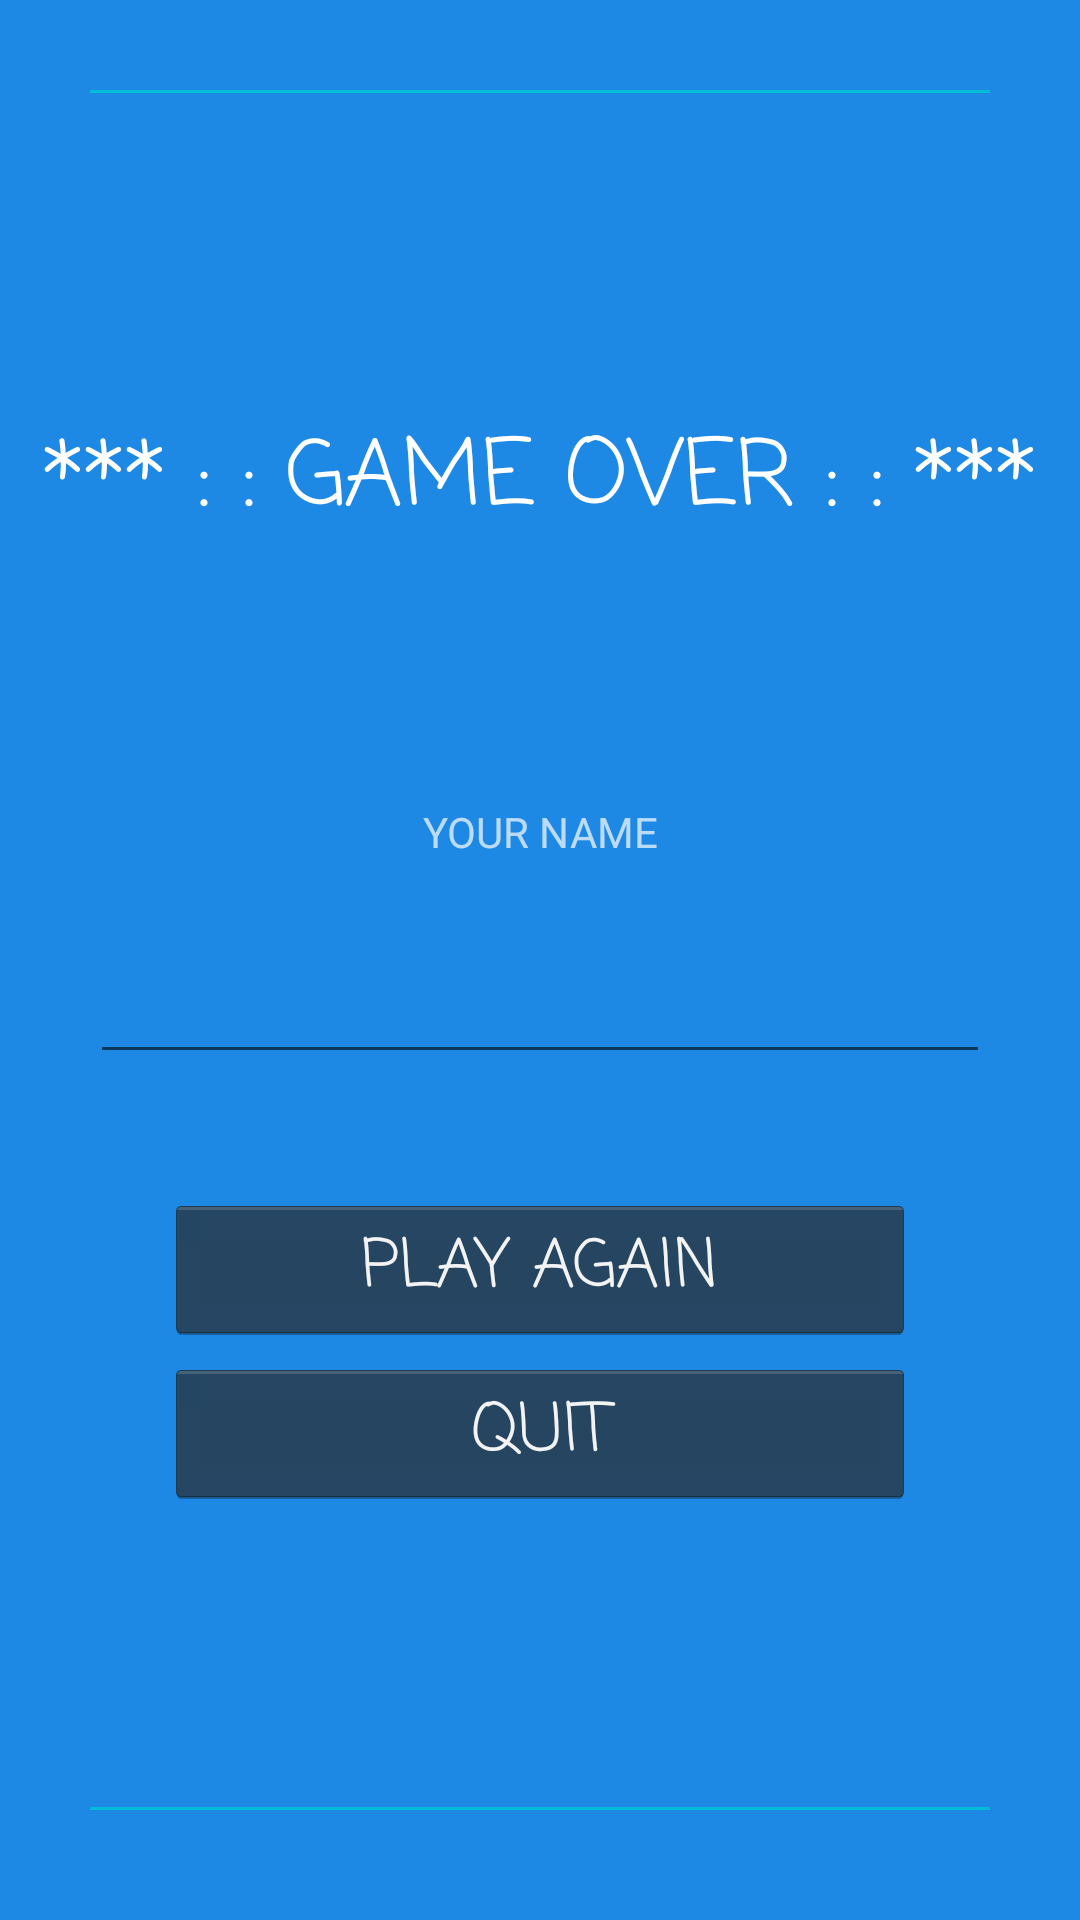

Here is an Android app screen rendered from its layout file. Give the layout XML and the strings, colors and styles it references.
<!-- AndroidManifest.xml: application theme FullScreen -->
<!-- res/layout/activity_game_over.xml -->
<?xml version="1.0" encoding="utf-8"?>
<LinearLayout xmlns:android="http://schemas.android.com/apk/res/android"
    xmlns:app="http://schemas.android.com/apk/res-auto"
    xmlns:tools="http://schemas.android.com/tools"
    android:layout_width="match_parent"
    android:layout_height="match_parent"
    android:orientation="vertical"
    tools:context=".GameOverActivity"
    android:background="@color/bg_splash">

    <ImageView
        android:layout_width="300dp"
        android:layout_height="1dp"
        android:background="@color/colorAccent"
        android:layout_marginTop="30dp"
        android:layout_gravity="center"
        android:layout_marginBottom="1dp"/>



    <TextView
        android:id="@+id/btPlayAgain"
        android:layout_width="match_parent"
        android:layout_height="wrap_content"
        android:layout_marginTop="100dp"
        android:layout_marginBottom="80dp"
        android:fontFamily="casual"
        android:gravity="center"
        android:padding="5dp"
        android:text="*** : : Game Over : : ***"
        android:textAllCaps="true"
        android:textAppearance="@style/TextAppearance.AppCompat.Large.Inverse"
        android:textSize="30sp" />

    <TextView
        android:layout_width="match_parent"
        android:layout_height="wrap_content"
        android:layout_marginBottom="30dp"
        android:gravity="center"
        android:text="YOUR NAME"
        android:textAppearance="@style/TextAppearance.AppCompat.Small.Inverse" />

    <EditText
        android:id="@+id/etNome"
        android:layout_width="300dp"
        android:layout_height="wrap_content"
        android:layout_gravity="center"
        android:layout_marginBottom="20dp"
        android:selectAllOnFocus="true"
        android:singleLine="true" />

    <Button
        style="@android:style/Widget.Holo.Button"
        android:layout_width="250dp"
        android:layout_height="wrap_content"
        android:layout_gravity="center"
        android:fontFamily="casual"
        android:text="PLAY AGAIN"
        android:onClick="playagain"
        android:layout_marginTop="20dp"
        android:textAppearance="@style/TextAppearance.AppCompat.Large.Inverse" />

    <Button
        style="@android:style/Widget.Holo.Button"
        android:layout_width="250dp"
        android:layout_height="wrap_content"
        android:layout_gravity="center"
        android:fontFamily="casual"
        android:text="QUIT"
        android:onClick="quit2"
        android:id="@+id/btQuit2"
        android:layout_marginTop="5dp"
        android:textAppearance="@style/TextAppearance.AppCompat.Large.Inverse" />

    <ImageView
        android:layout_width="300dp"
        android:layout_height="1dp"
        android:background="@color/colorAccent"
        android:layout_marginTop="100dp"
        android:layout_gravity="center"
        android:layout_marginBottom="1dp"/>

    </LinearLayout>
<!-- resources referenced by this layout -->
<resources>
  <color name="bg_splash">#1e88e5</color>
  <color name="colorAccent">#00BCD4</color>
  <style name="FullScreen" parent="AppTheme">
          <item name="windowActionBar">false</item>
          <item name="windowNoTitle">true</item>
          <item name="android:windowFullscreen">true</item>
      </style>
  <style name="AppTheme" parent="Theme.AppCompat.Light.DarkActionBar">
          
          <item name="colorPrimary">@color/colorPrimary</item>
          <item name="colorPrimaryDark">@color/colorPrimaryDark</item>
          <item name="colorAccent">@color/colorAccent</item>
      </style>
      
      //FullScreen theme
  <color name="colorPrimary">#42a5f5</color>
  <color name="colorPrimaryDark">#38b8fe</color>
</resources>
